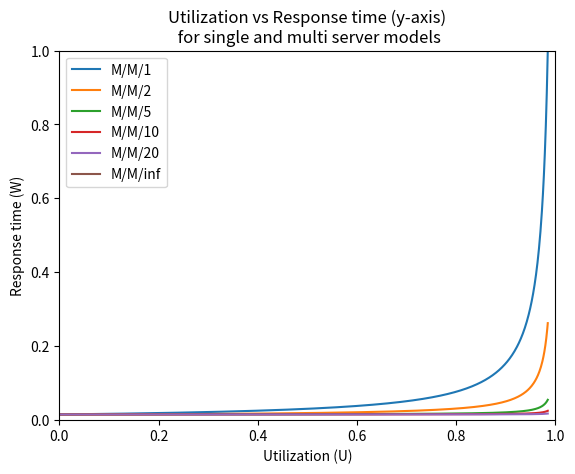
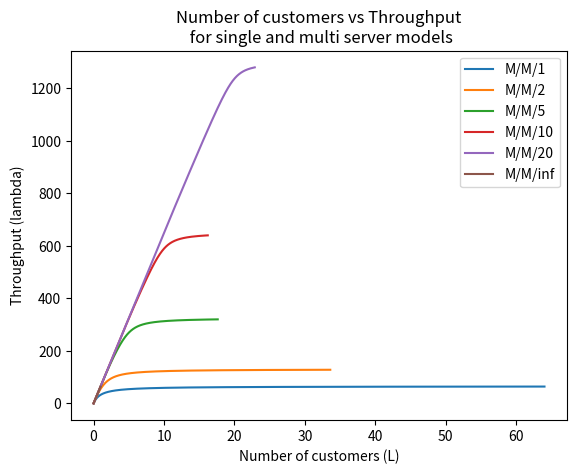
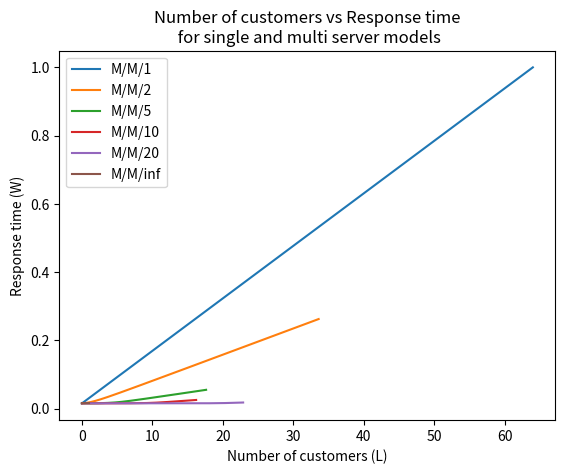
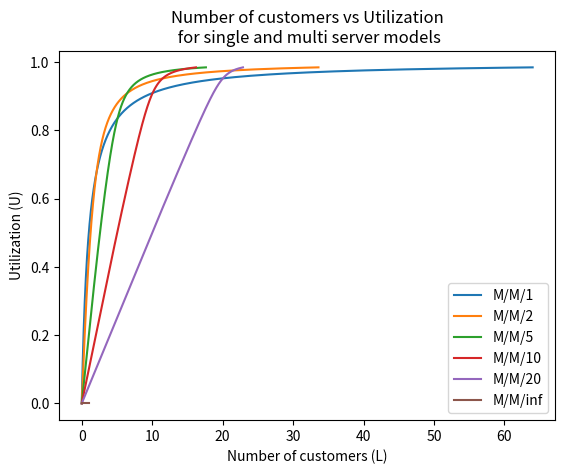

Generate these figures, in order, with matplotlib:
# -*- coding: utf-8 -*-
"""
Created on Wed Aug  7 13:32:37 2019

@author: project
"""

import matplotlib.pyplot as plt
import numpy as np
import math

###############################################################################    
#############################    M/M/1 class    ###############################
###############################################################################
class MM1():
        
    def __init__(self, lamb, mu, customers):
        self.n    = customers
        self.lamb = lamb
        self.mu   = mu
        self.p    = self.calc_p(self.lamb, self.mu)
        self.U    = self.calc_U(self.lamb, self.mu)
        self.P0   = self.calc_P0()
        self.Pn   = self.calc_Pn()
        self.Lq   = self.calc_Lq()
        self.Wq   = self.calc_Wq()
        self.W    = self.calc_W()
        self.L    = self.calc_L()
       
    def calc_p(self, lamb, mu):
        return lamb/mu
    
    def calc_U(self, lamb, mu):
        return lamb/mu
    
    def calc_P0(self):
        return (1 - self.p)
    
    def calc_Pn(self):
        return (1 - self.p)*(self.p)**self.n
    
    def calc_Lq(self):
        return self.p**2/(1 - self.p)
    
    def calc_Wq(self):
        return (self.p/self.mu)/(1 - self.p)
    
    def calc_W(self):
        return (1/self.mu)/(1 - self.p)
    
    def calc_L(self):
        return self.p/(1 - self.p)
    
    def recalc(self):
        self.p    = self.calc_p(self.lamb, self.mu)
        self.U    = self.calc_U(self.lamb, self.mu)
        self.P0   = self.calc_P0()
        self.Pn   = self.calc_Pn()
        self.Lq   = self.calc_Lq()
        self.Wq   = self.calc_Wq()
        self.W    = self.calc_W()
        self.L    = self.calc_L()
 
###############################################################################    
#############################    M/M/s class    ###############################
###############################################################################    
    
class MMs():
        
    def __init__(self, lamb, mu, customers, servers):
        self.s    = servers
        self.n    = customers
        self.lamb = lamb
        self.mu   = mu
        self.p    = self.calc_p(self.lamb, self.mu)
        self.U    = self.calc_U(self.lamb, self.mu)
        self.P0   = self.calc_P0()
        self.Pn   = self.calc_Pn()
        self.Lq   = self.calc_Lq()
        self.Wq   = self.calc_Wq()
        self.L    = self.calc_L()
        self.W    = self.calc_W()
       
    def calc_p(self, lamb, mu):
        return lamb/mu
    
    def calc_U(self, lamb, mu):
        return self.p/self.s
    
    def calc_P0(self):
        
        total = 0
        
        for i in range(0, self.s):
            total += (((self.s*self.U)**i)/math.factorial(i)) + (((self.s*self.U)**self.s)/(math.factorial(self.s)*(1-self.U)))
        
        
        return 1/total
    
    def calc_Pn(self):
        returnVal = 0
        if (self.n <= self.s):
            returnVal = self.P0 * (((self.U * self.s)**self.n)/math.factorial(self.n))
    
        else:
            returnVal = self.P0 * (((self.U ** self.n) * (self.s ** self.s))/(math.factorial(self.s)))
            
        return returnVal
    
    def calc_Lq(self):
        return ((self.U/(1-self.U))*(((self.s*self.U)**self.s)/(math.factorial(self.s)*(1-self.U))))*(self.P0)
    
    def calc_Wq(self):
        return self.Lq/self.lamb
    
   
    def calc_L(self):
        return self.Lq + self.s*self.U

    def calc_W(self):
        return self.L/self.lamb
    
    def recalc(self):
        self.p    = self.calc_p(self.lamb, self.mu)
        self.U    = self.calc_U(self.lamb, self.mu)
        self.P0   = self.calc_P0()
        self.Pn   = self.calc_Pn()
        self.Lq   = self.calc_Lq()
        self.L    = self.calc_L()
        self.Wq   = self.calc_Wq()
        self.W    = self.calc_W()
    
    
###############################################################################    
#############################    M/M/inf class    #############################
###############################################################################  
class MMI():
        
    def __init__(self, lamb, mu, customers):
        self.n    = customers
        self.lamb = lamb
        self.mu   = mu
        self.p    = self.calc_p(self.lamb, self.mu)
        self.U    = 0
        self.P0   = self.calc_P0()
        self.Pn   = self.calc_Pn()
        self.Lq   = 0
        self.Wq   = 0
        self.W    = self.calc_W()
        self.L    = self.calc_L()
       
    def calc_p(self, lamb, mu):
        return lamb/mu
        
    def calc_P0(self):
        return math.exp(-1*self.p)
    
    def calc_Pn(self):
        return self.P0* (self.p ** self.n)/(math.factorial(self.n))
    
    def calc_W(self):
        return 1/self.mu
    
    def calc_L(self):
        return self.p
        
    def recalc(self):
        self.p    = self.calc_p(self.lamb, self.mu)
        self.P0   = self.calc_P0()
        self.Pn   = self.calc_Pn()
        self.W    = self.calc_W()
        self.L    = self.calc_L() 
    
###############################################################################    
#############################    M/M/1 testing  ###############################
###############################################################################

mm1 = MM1(50, 65, 10)
print("##############      MM1     ######################")
print("p  =", mm1.p)
print("U  =", mm1.U)
print("P0 =", mm1.P0)
print("Pn =", mm1.Pn)
print("Lq =", mm1.Lq)
print("Wq =", mm1.Wq)
print("W  =", mm1.W)
print("L  =", mm1.L)


###############################################################################
############## Utilization (x-axis) vs Response time (y-axis) vs  #############
##############       (single and multi-server comparison)         #############
###############################################################################
# Utilization = U   (x-axis)
# Response time = W (y-axis)

plt.figure(1) 

customers = 100
mu        = 65 

x = []
y = []

servers = [2,5,10,20]

#########################    M/M/1       ######################################

lamb = np.linspace(0.01, (mu -1), 1000)

mm1 = MM1(lamb, mu, customers)    
     
x.append(mm1.U)
y.append(mm1.W)

#########################    M/M/s       ######################################

for j in servers:
    lamb = np.linspace(0.01, (mu -1) * j, 1000)
    mm2 = MMs(lamb, mu, customers, j)
    x.append(mm2.U)
    y.append(mm2.W)
    
#########################    M/M/inf     ######################################
lamb = np.linspace(0.01, (mu -1), 1000)
xTemp = []
yTemp = []

for i in range(0, len(lamb)):
    mmi = MMI(lamb[i], mu, customers)
    xTemp.append(mmi.U)
    yTemp.append(mmi.W)

x.append(xTemp)
y.append(yTemp)

for i in range(0, len(x)):
      if (i == 0):
            plt.plot(x[i], y[i], label=str('M/M/1'))
            
      elif (i == len(x) - 1):
            plt.plot(x[i], y[i], label=str('M/M/inf' ))
      else:
            plt.plot(x[i], y[i], label=str('M/M/' + str(servers[i-1])))

plt.axis([0,1.0,0,1.0])
plt.legend(loc='best')
plt.xlabel('Utilization (U)')
plt.ylabel('Response time (W)')
plt.title('Utilization vs Response time (y-axis)\n for single and multi server models')
plt.show()


###############################################################################
##########################   Throughput (lambda) vs number customers ##########
###############################################################################

# Throughput/lambda   (x-axis)
# Num customers L     (y-axis)
plt.figure(2) 
x = []
y = []

#########################    M/M/1       ######################################

lamb = np.linspace(0.01, (mu -1) ,1000)
mm1 = MM1(lamb, mu, customers)    
x.append(mm1.L)
y.append(mm1.lamb)

#########################    M/M/s       ######################################

for j in servers:
      lamb = np.linspace(0.01, (mu -1) * j,1000)
      mm2 = MMs(lamb, mu, customers, j)
      x.append(mm2.L)
      y.append(mm2.lamb)

#########################    M/M/inf     ######################################
lamb = np.linspace(0.01, (mu -1), 1000)

xTemp = []
yTemp = []

for i in range(0, len(lamb)):
    mmi = MMI(lamb[i], mu, customers)
    xTemp.append(mmi.L)
    yTemp.append(mmi.lamb)

x.append(xTemp)
y.append(yTemp)

for i in range(0, len(x)):
      if (i == 0):
            plt.plot(x[i], y[i], label=str('M/M/1'))
            
      elif (i == len(x) - 1):
            plt.plot(x[i], y[i], label=str('M/M/inf' ))
      else:
            plt.plot(x[i], y[i], label=str('M/M/' + str(servers[i-1])))

plt.legend(loc='best')
plt.xlabel('Number of customers (L)')
plt.ylabel('Throughput (lambda)')
plt.title('Number of customers vs Throughput\n for single and multi server models')
plt.show()

###############################################################################
##########################   Response time (W) vs number customers   ##########
###############################################################################

# Response time (W)   (x-axis)
# Num customers L     (y-axis)
plt.figure(3)
x = []
y = []

#########################    M/M/1       ######################################
lamb = np.linspace(0.01, (mu -1) ,1000)

mm1 = MM1(lamb, mu, customers)    
      
x.append(mm1.L)
y.append(mm1.W)

#########################    M/M/s       ######################################

for j in servers:
    lamb = np.linspace(0.01, (mu -1) * j,1000)
    mm2 = MMs(lamb, mu, customers, j)
    x.append(mm2.L)
    y.append(mm2.W)
    
    
#########################    M/M/inf     ######################################
      
lamb = np.linspace(0.01, (mu -1), 1000)
xTemp = []
yTemp = []

for i in range(0, len(lamb)):
    mmi = MMI(lamb[i], mu, customers)
    xTemp.append(mmi.L)
    yTemp.append(mmi.W)

x.append(xTemp)
y.append(yTemp)

for i in range(0, len(x)):
      if (i == 0):
            plt.plot(x[i], y[i], label=str('M/M/1'))
            
      elif (i == len(x) - 1):
            plt.plot(x[i], y[i], label=str('M/M/inf' ))
      else:
            plt.plot(x[i], y[i], label=str('M/M/' + str(servers[i-1])))

plt.legend(loc='best')
plt.xlabel('Number of customers (L)')
plt.ylabel('Response time (W)')
plt.title('Number of customers vs Response time\n for single and multi server models')
plt.show()

###############################################################################
##########################   Utilization vs number customers ##########
###############################################################################

# Utilization (U)     (x-axis)
# Num customers L     (y-axis)

plt.figure(4)  
x = []
y = []

#########################    M/M/1       ######################################
lamb = np.linspace(0.01, (mu -1) ,1000)
mm1 = MM1(lamb, mu, customers)    
x.append(mm1.L)
y.append(mm1.U)

#########################    M/M/s       ######################################

for j in servers:
      lamb = np.linspace(0.01, (mu -1) * j,1000)
      mm2 = MMs(lamb, mu, customers, j)
      x.append(mm2.L)
      y.append(mm2.U)
  
#########################    M/M/inf     ######################################
      
lamb = np.linspace(0.01, (mu -1), 1000)
xTemp = []
yTemp = []

for i in range(0, len(lamb)):
    mmi = MMI(lamb[i], mu, customers)
    xTemp.append(mmi.L)
    yTemp.append(mmi.U)

x.append(xTemp)
y.append(yTemp)

for i in range(0, len(x)):
      if (i == 0):
            plt.plot(x[i], y[i], label=str('M/M/1'))
            
      elif (i == len(x) - 1):
            plt.plot(x[i], y[i], label=str('M/M/inf' ))
      else:
            plt.plot(x[i], y[i], label=str('M/M/' + str(servers[i-1])))

plt.legend(loc='best')
plt.xlabel('Number of customers (L)')
plt.ylabel('Utilization (U)')
plt.title('Number of customers vs Utilization\n for single and multi server models')
plt.show()



